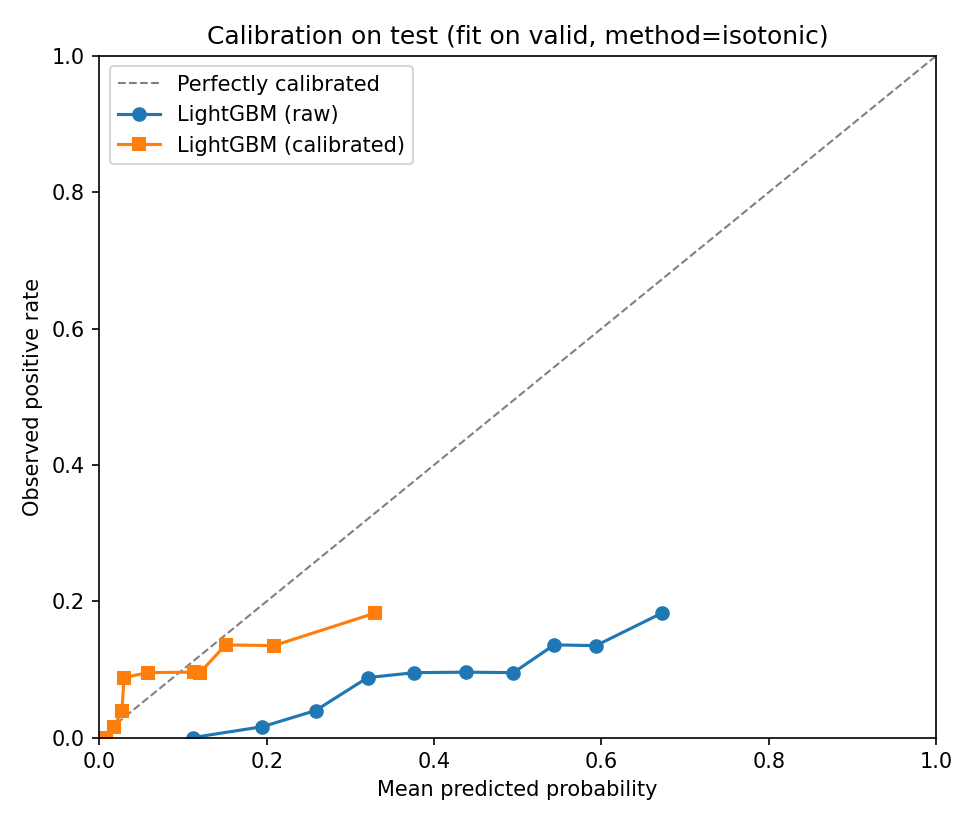

The table this chart was drawn from, first rows:
series, bin, mean_pred, frac_pos, count
raw, 0, 0.1115, 0.0, 126
raw, 1, 0.1949, 0.016, 125
raw, 2, 0.2584, 0.03968, 126
raw, 3, 0.3205, 0.088, 125
raw, 4, 0.3762, 0.09524, 126
raw, 5, 0.4386, 0.096, 125
raw, 6, 0.4949, 0.09524, 126
raw, 7, 0.5435, 0.136, 125
raw, 8, 0.5935, 0.1349, 126
raw, 9, 0.6721, 0.1825, 126
calibrated, 0, 0.008011, 0.0, 126
calibrated, 1, 0.01797, 0.016, 125
calibrated, 2, 0.02688, 0.03968, 126
calibrated, 3, 0.02954, 0.088, 125
calibrated, 4, 0.05764, 0.09524, 126
calibrated, 5, 0.1128, 0.096, 125
calibrated, 6, 0.1202, 0.09524, 126
calibrated, 7, 0.1508, 0.136, 125
calibrated, 8, 0.2085, 0.1349, 126
calibrated, 9, 0.3291, 0.1825, 126
